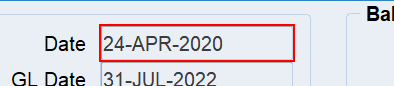
Task: Robotic Enterprise Framework
Workflow: NavigateToAdjust

Step 1: get-text from the text 'Date Require*'

Step 2 [then]: type a value into the text 'Number' (no picture)

Step 3: click on the push button (no picture)

Step 4: click on the push button 'Open alt O' (no picture)

Step 5: get-text from the check box 'Complete' in window 'Oracle Applications - EBSDB' (jp2launcher.exe) (no picture)

Step 6: click on the menu 'Actions' (no picture)

Step 7: click on the menu item 'Adjust mnemonic d' (no picture)

Step 8: Attach 'Transactions Window' on the element in window 'Oracle Applications - EBSDB' (jp2launcher.exe) (no picture)

Step 9: click on the menu 'View ALT V' (no picture)

Step 10: click on the menu 'Query By Example mnemonic Q' (no picture)

Step 11: click on the menu item 'Enter mnemonic E' (no picture)

Step 12: type "[strTransactionNumber+ "[k(tab)]"]" into the text (no picture)

Step 13: Anchor Find Element 'text Source' on the text 'Source RequiredList of Values' (no picture)

Step 14: click on the menu 'View ALT V' (no picture)

Step 15: click on the menu 'Query By Example mnemonic Q' (no picture)

Step 16: click on the menu item 'Run mnemonic R' (no picture)

Step 17: get-text from the text 'Date Require*' (same screen as step 1)
